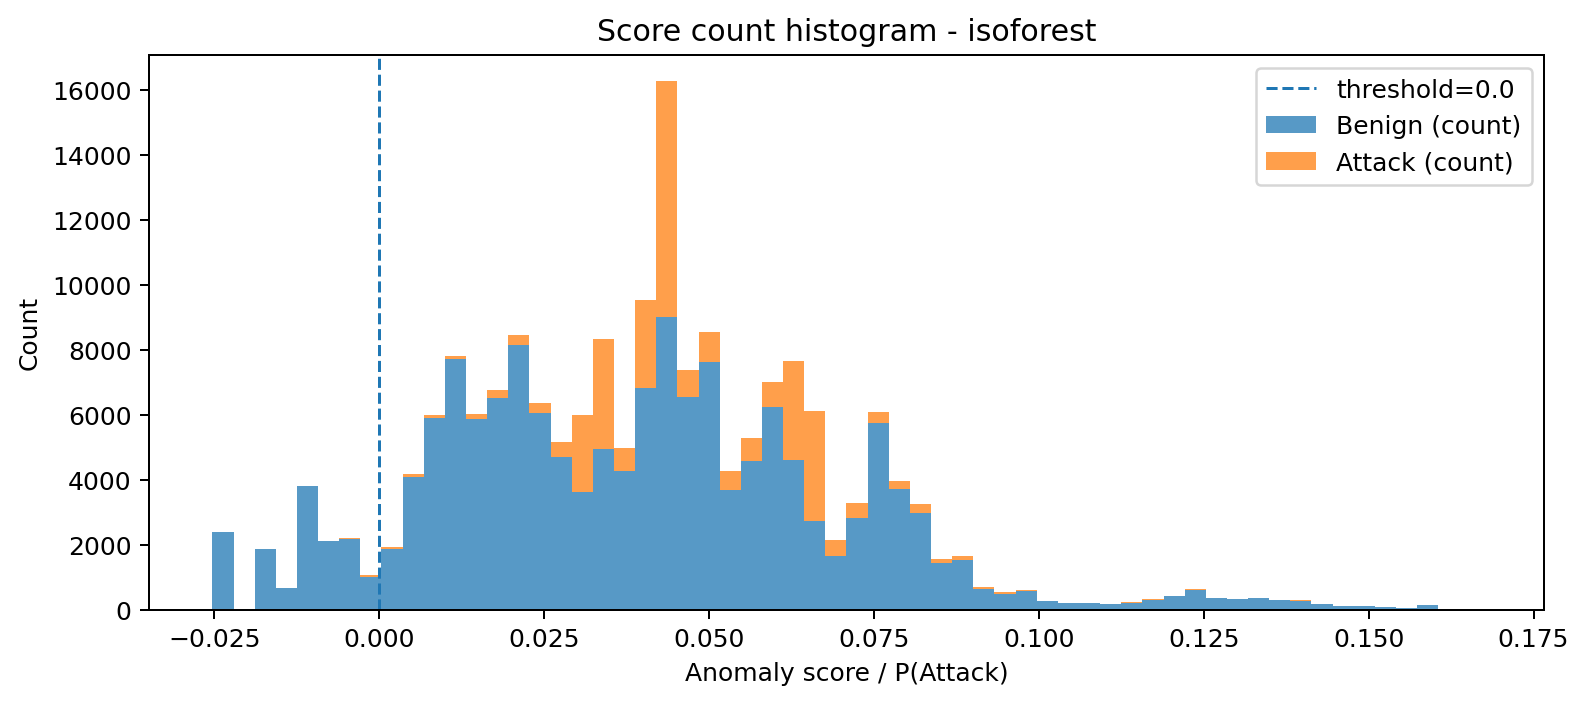

The data file committed next to this chart (first rows):
bin_left, bin_right, midpoint, count_benign, count_attack, count_total
-0.0253, -0.0221, -0.0237, 2398, 0, 2398
-0.0221, -0.0189, -0.0205, 1, 0, 1
-0.0189, -0.01569, -0.01729, 1850, 0, 1850
-0.01569, -0.01249, -0.01409, 661, 0, 661
-0.01249, -0.009281, -0.01088, 3811, 0, 3811
-0.009281, -0.006077, -0.007679, 2119, 4, 2123
-0.006077, -0.002872, -0.004475, 2179, 23, 2202
-0.002872, 0.0003323, -0.00127, 1007, 66, 1073
0.0003323, 0.003537, 0.001935, 1851, 87, 1938
0.003537, 0.006741, 0.005139, 4065, 115, 4180
0.006741, 0.009946, 0.008344, 5884, 99, 5983
0.009946, 0.01315, 0.01155, 7708, 106, 7814
0.01315, 0.01636, 0.01475, 5877, 156, 6033
0.01636, 0.01956, 0.01796, 6526, 236, 6762
0.01956, 0.02276, 0.02116, 8152, 286, 8438
0.02276, 0.02597, 0.02437, 6061, 305, 6366
0.02597, 0.02917, 0.02757, 4702, 443, 5145
0.02917, 0.03238, 0.03078, 3621, 2359, 5980
0.03238, 0.03558, 0.03398, 4956, 3381, 8337
0.03558, 0.03879, 0.03719, 4266, 719, 4985
0.03879, 0.04199, 0.04039, 6818, 2695, 9513
0.04199, 0.0452, 0.04359, 8989, 7265, 16254
0.0452, 0.0484, 0.0468, 6531, 854, 7385
0.0484, 0.05161, 0.05, 7625, 906, 8531
0.05161, 0.05481, 0.05321, 3679, 574, 4253
0.05481, 0.05801, 0.05641, 4576, 717, 5293
0.05801, 0.06122, 0.05962, 6228, 772, 7000
0.06122, 0.06442, 0.06282, 4605, 3042, 7647
0.06442, 0.06763, 0.06603, 2710, 3413, 6123
0.06763, 0.07083, 0.06923, 1656, 483, 2139
0.07083, 0.07404, 0.07244, 2811, 453, 3264
0.07404, 0.07724, 0.07564, 5743, 326, 6069
0.07724, 0.08045, 0.07884, 3721, 220, 3941
0.08045, 0.08365, 0.08205, 2975, 262, 3237
0.08365, 0.08686, 0.08525, 1435, 111, 1546
0.08686, 0.09006, 0.08846, 1520, 125, 1645
0.09006, 0.09327, 0.09166, 620, 76, 696
0.09327, 0.09647, 0.09487, 483, 58, 541
0.09647, 0.09967, 0.09807, 559, 29, 588
0.09967, 0.1029, 0.1013, 248, 29, 277
0.1029, 0.1061, 0.1045, 186, 16, 202
0.1061, 0.1093, 0.1077, 203, 8, 211
0.1093, 0.1125, 0.1109, 178, 6, 184
0.1125, 0.1157, 0.1141, 206, 13, 219
0.1157, 0.1189, 0.1173, 302, 8, 310
0.1189, 0.1221, 0.1205, 407, 6, 413
0.1221, 0.1253, 0.1237, 611, 18, 629
0.1253, 0.1285, 0.1269, 349, 6, 355
0.1285, 0.1317, 0.1301, 320, 1, 321
0.1317, 0.1349, 0.1333, 358, 3, 361
0.1349, 0.1381, 0.1365, 285, 3, 288
0.1381, 0.1413, 0.1397, 273, 5, 278
0.1413, 0.1445, 0.1429, 178, 4, 182
0.1445, 0.1477, 0.1461, 106, 5, 111
0.1477, 0.1509, 0.1493, 98, 1, 99
0.1509, 0.1542, 0.1525, 67, 0, 67
0.1542, 0.1574, 0.1558, 45, 1, 46
0.1574, 0.1606, 0.159, 133, 0, 133
0.1606, 0.1638, 0.1622, 9, 0, 9
0.1638, 0.167, 0.1654, 4, 1, 5
